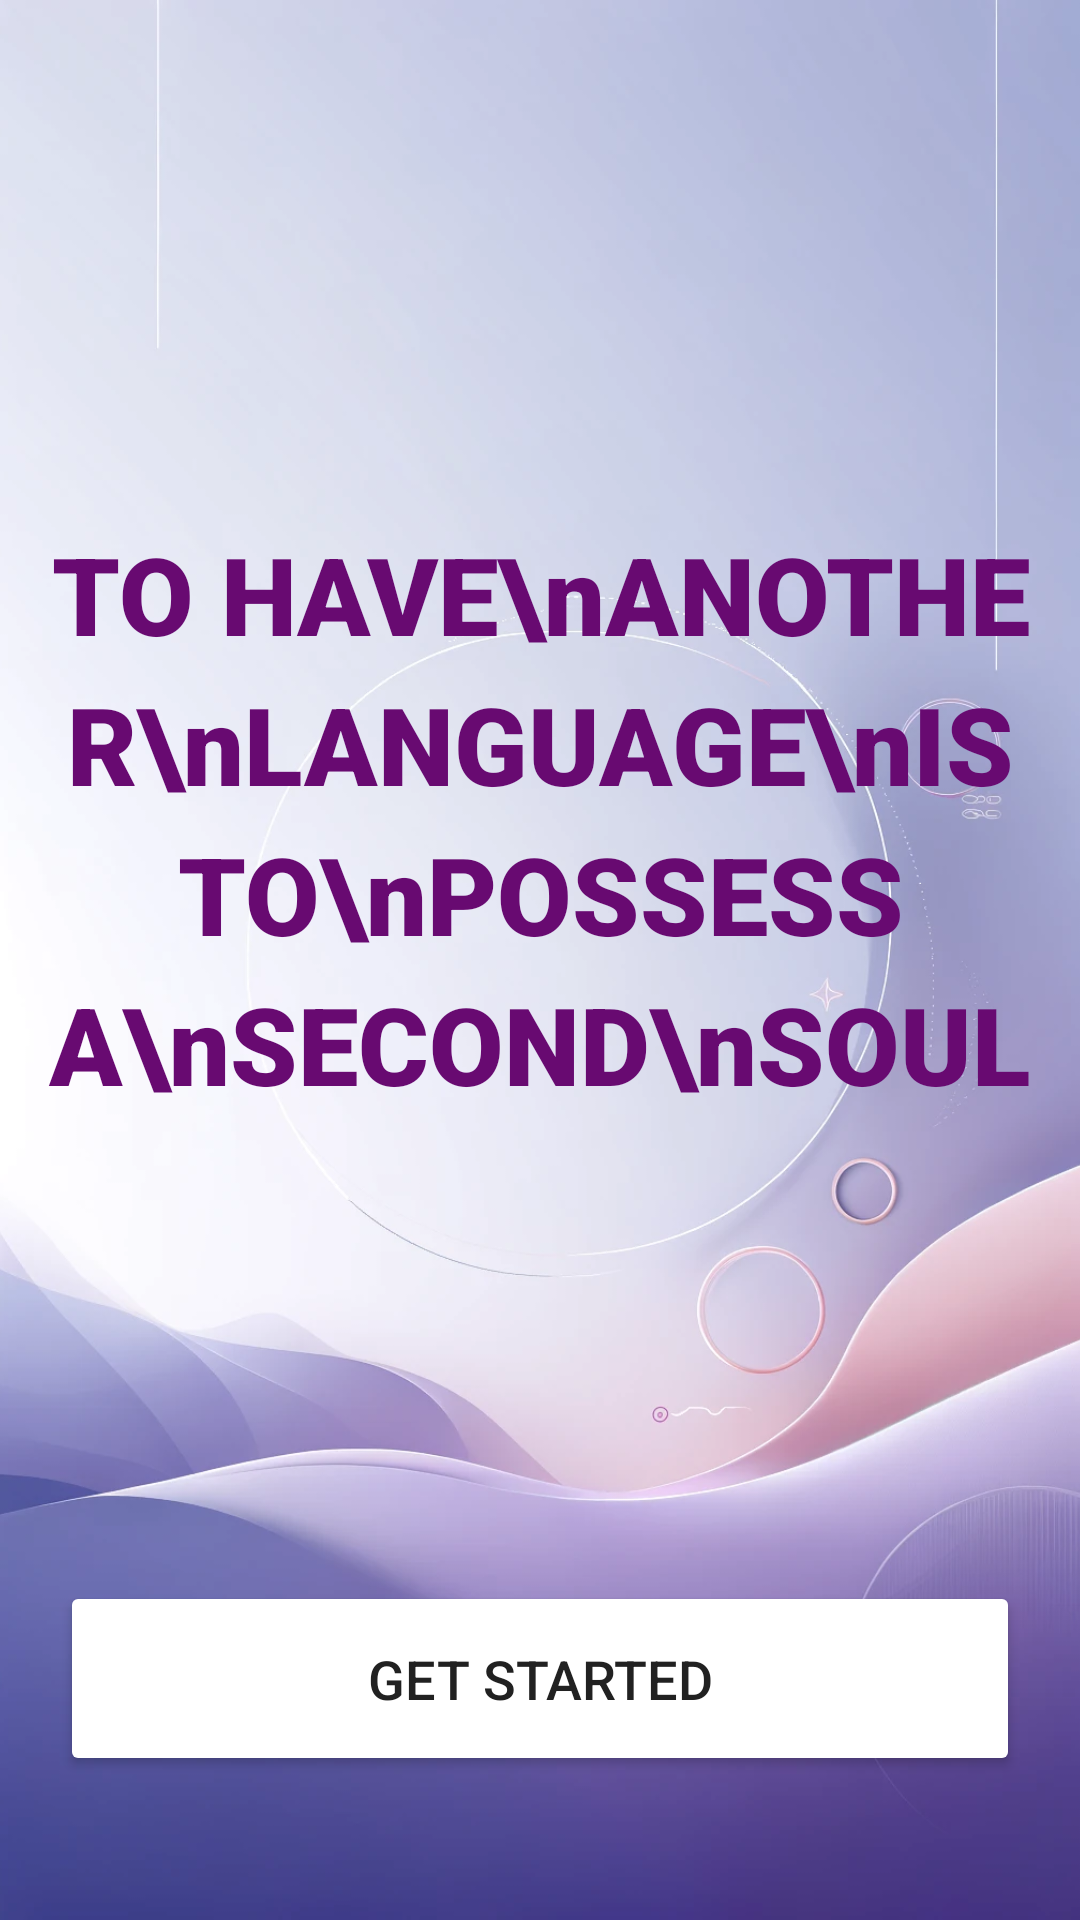

Write the Android layout XML for this screen, with the resource values it uses.
<!-- AndroidManifest.xml: application theme Theme.LanguageLearningApplication -->
<!-- res/layout/activity_welcome.xml -->
<?xml version="1.0" encoding="utf-8"?>
<RelativeLayout
    xmlns:android="http://schemas.android.com/apk/res/android"
    xmlns:app="http://schemas.android.com/apk/res-auto"
    android:layout_width="match_parent"
    android:layout_height="match_parent">

    


    <ImageView
        android:layout_width="match_parent"
        android:layout_height="match_parent"
        android:contentDescription="Background image"
        android:scaleType="centerCrop"
        android:src="@drawable/wc" />


    <TextView
        android:id="@+id/quoteText"
        android:layout_width="match_parent"
        android:layout_height="386dp"
        android:layout_centerHorizontal="true"
        android:layout_marginTop="80dp"
        android:fontFamily="sans-serif-black"
        android:gravity="center"
        android:lineSpacingExtra="8dp"
        android:text="TO HAVE\nANOTHER\nLANGUAGE\nIS TO\nPOSSESS A\nSECOND\nSOUL"
        android:textColor="#680A71"
        android:textSize="36sp"
        android:textStyle="bold" />


    
    <Button
        android:id="@+id/btn_get_started"
        android:layout_width="372dp"
        android:layout_height="65dp"
        android:layout_alignParentBottom="true"
        android:layout_marginStart="20dp"
        android:layout_marginLeft="20dp"
        android:layout_marginTop="20dp"
        android:layout_marginEnd="20dp"
        android:layout_marginRight="20dp"
        android:layout_marginBottom="48dp"
        android:backgroundTint="@color/white"
        android:text="Get Started"
        android:textColor="@color/black"
        android:textSize="18sp" />
</RelativeLayout>
<!-- resources referenced by this layout -->
<resources>
  <color name="black">#212121</color>
  <color name="white">#FFFFFFFF</color>
  <!-- drawable wc: webp bitmap (drawable, 82500 bytes) -->
  <style name="Theme.LanguageLearningApplication" parent="Base.Theme.LanguageLearningApplication" />
  <style name="Base.Theme.LanguageLearningApplication" parent="Theme.Material3.DayNight.NoActionBar">
          
          
      </style>
</resources>
